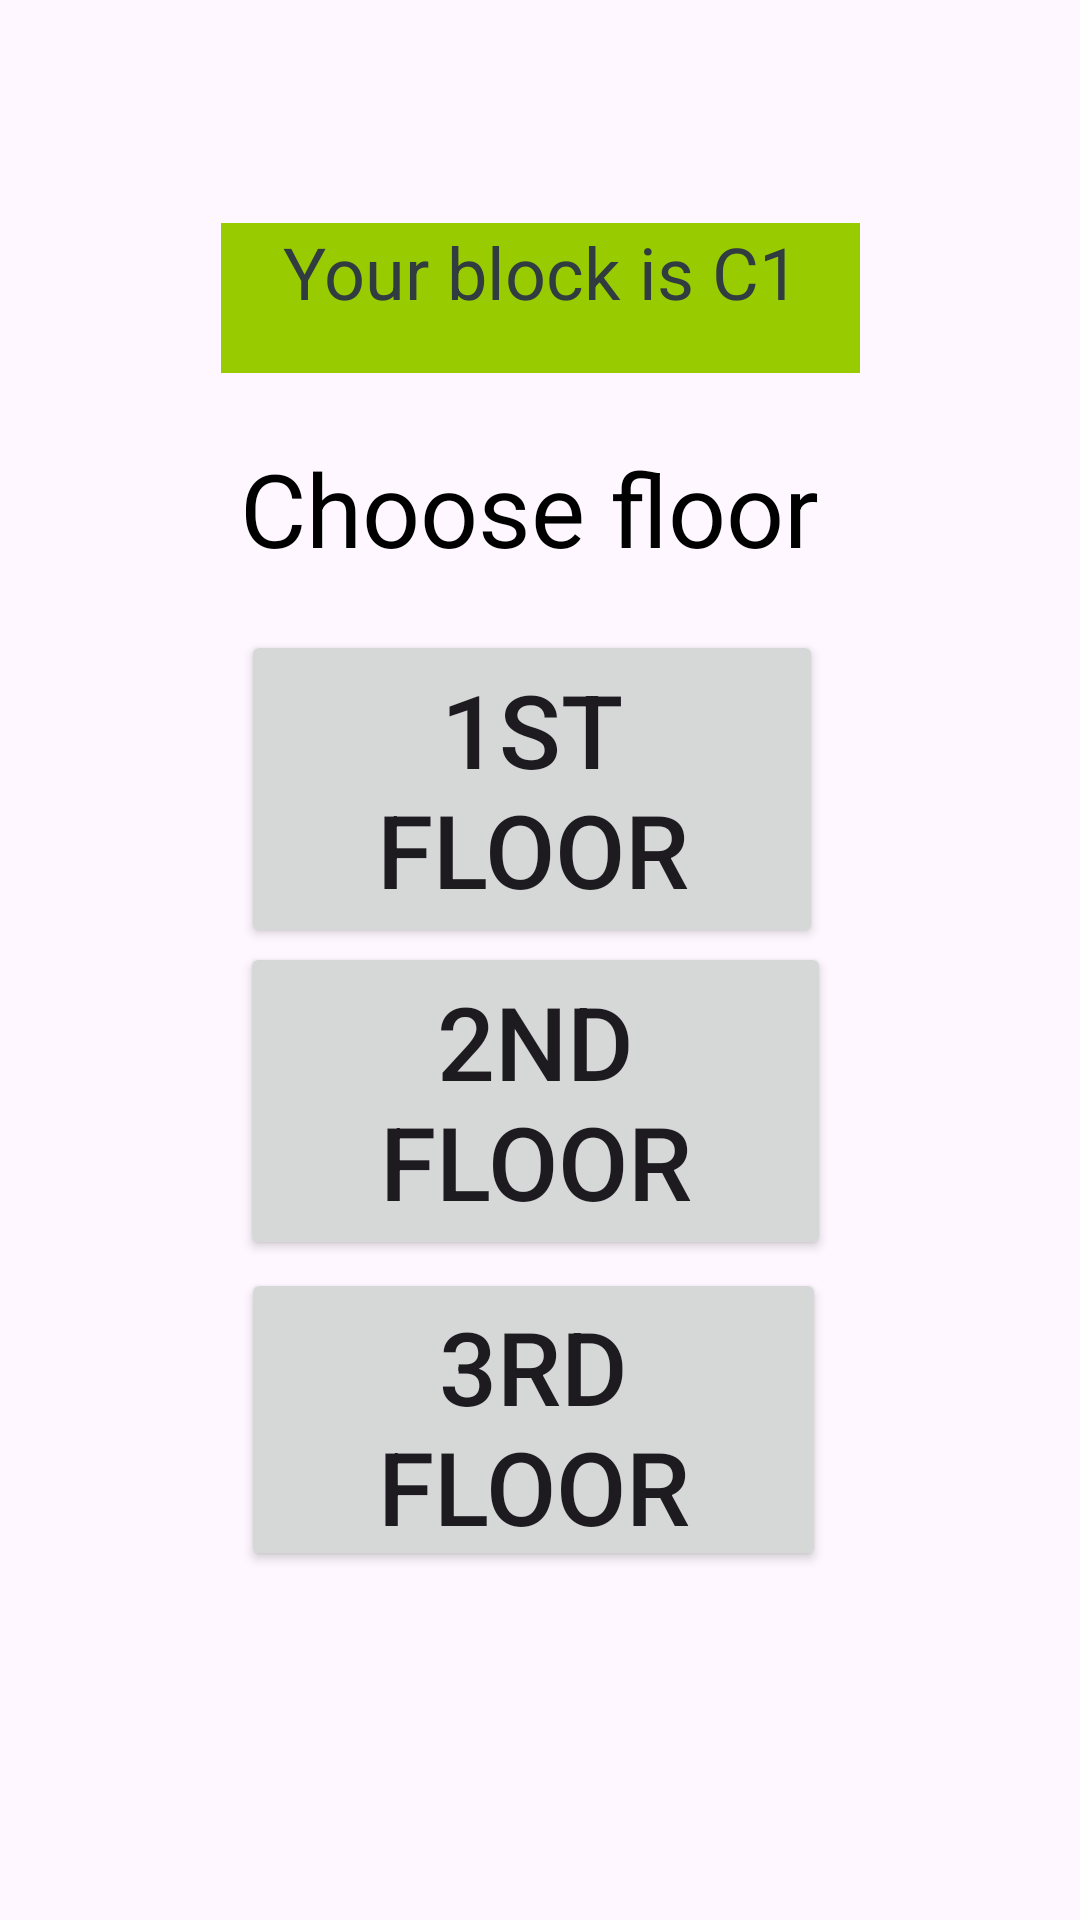

Here is an Android app screen rendered from its layout file. Give the layout XML and the strings, colors and styles it references.
<!-- AndroidManifest.xml: application theme Theme.MyApplication -->
<!-- res/layout/activity_c1.xml -->
<?xml version="1.0" encoding="utf-8"?>
<androidx.constraintlayout.widget.ConstraintLayout xmlns:android="http://schemas.android.com/apk/res/android"
    xmlns:app="http://schemas.android.com/apk/res-auto"
    xmlns:tools="http://schemas.android.com/tools"
    android:layout_width="match_parent"
    android:layout_height="match_parent"
    tools:context=".c1">

    <TextView
        android:id="@+id/textView2"
        android:layout_width="197dp"
        android:layout_height="56dp"
        android:text="Choose floor"
        android:textColor="@color/black"
        android:textSize="34sp"
        app:layout_constraintBottom_toBottomOf="parent"
        app:layout_constraintEnd_toEndOf="parent"
        app:layout_constraintHorizontal_bias="0.49"
        app:layout_constraintStart_toStartOf="parent"
        app:layout_constraintTop_toTopOf="parent"
        app:layout_constraintVertical_bias="0.251" />

    <Button
        android:id="@+id/button14"
        android:layout_width="195dp"
        android:layout_height="101dp"
        android:text="3rd floor"
        android:textSize="34sp"
        android:onClick="c1f3"
        app:layout_constraintBottom_toBottomOf="parent"
        app:layout_constraintEnd_toEndOf="parent"
        app:layout_constraintHorizontal_bias="0.486"
        app:layout_constraintStart_toStartOf="parent"
        app:layout_constraintTop_toTopOf="parent"
        app:layout_constraintVertical_bias="0.784" />

    <Button
        android:id="@+id/button8"
        android:layout_width="197dp"
        android:layout_height="106dp"
        android:text="2nd floor"
        android:textSize="34sp"
        android:onClick="c1f2"
        app:layout_constraintBottom_toBottomOf="parent"
        app:layout_constraintEnd_toEndOf="parent"
        app:layout_constraintHorizontal_bias="0.49"
        app:layout_constraintStart_toStartOf="parent"
        app:layout_constraintTop_toTopOf="parent"
        app:layout_constraintVertical_bias="0.588" />

    <Button
        android:id="@+id/button7"
        android:layout_width="194dp"
        android:layout_height="106dp"
        android:text="1st floor"
        android:textSize="34sp"
        android:onClick="c1f1"
        app:layout_constraintBottom_toBottomOf="parent"
        app:layout_constraintEnd_toEndOf="parent"
        app:layout_constraintHorizontal_bias="0.483"
        app:layout_constraintStart_toStartOf="parent"
        app:layout_constraintTop_toTopOf="parent"
        app:layout_constraintVertical_bias="0.393" />

    <TextView
        android:id="@+id/textView4"
        android:layout_width="213dp"
        android:layout_height="50dp"
        android:background="@android:color/holo_green_light"
        android:text="Your block is C1"
        android:textAlignment="center"
        android:textColor="#303C40"
        android:textSize="24sp"
        app:layout_constraintBottom_toBottomOf="parent"
        app:layout_constraintEnd_toEndOf="parent"
        app:layout_constraintStart_toStartOf="parent"
        app:layout_constraintTop_toTopOf="parent"
        app:layout_constraintVertical_bias="0.126" />

</androidx.constraintlayout.widget.ConstraintLayout>
<!-- resources referenced by this layout -->
<resources>
  <color name="black">#FF000000</color>
  <style name="Theme.MyApplication" parent="Theme.Material3.Light.NoActionBar">
          
          <item name="colorPrimary">@color/purple_500</item>
          <item name="colorPrimaryVariant">@color/purple_700</item>
          <item name="colorOnPrimary">@color/white</item>
          
          <item name="colorSecondary">@color/teal_200</item>
          <item name="colorSecondaryVariant">@color/teal_700</item>
          <item name="colorOnSecondary">@color/black</item>
          
          <item name="android:statusBarColor" tools:targetApi="l">?attr/colorPrimaryVariant</item>
          
      </style>
  <color name="purple_500">#FF6200EE</color>
  <color name="purple_700">#FF3700B3</color>
  <color name="white">#FFFFFFFF</color>
  <color name="teal_200">#FF03DAC5</color>
  <color name="teal_700">#FF018786</color>
</resources>
